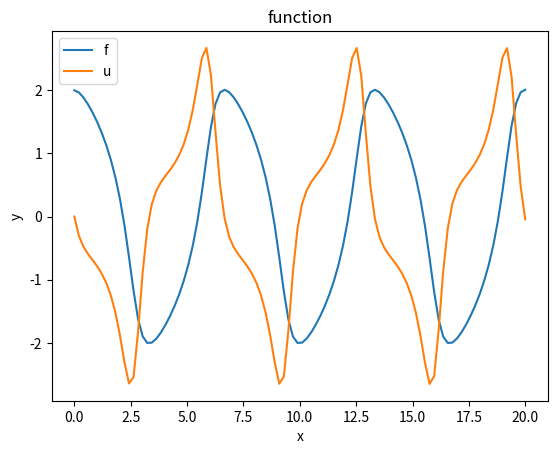

Recreate this plot in Python.
import numpy as np
from scipy import integrate
import matplotlib.pyplot as plot

def vdp1(t, y):
    return np.array([y[1], (1 - y[0]**2)*y[1] - y[0]])
t0, t1 = 0, 20                # start and end
t = np.linspace(t0, t1, 100)  # the points of evaluation of solution
y0 = [2, 0]                   # initial value
y = np.zeros((len(t), len(y0)))   # array for solution
y[0, :] = y0
r = integrate.ode(vdp1).set_integrator("dopri5")  # choice of method
r.set_initial_value(y0, t0)   # initial values
for i in range(1, t.size):
   y[i, :] = r.integrate(t[i]) # get one more value, add it to the array
   if not r.successful():
       raise RuntimeError("Could not integrate")
plot.plot(t, y)
plot.ylabel("y")
plot.xlabel("x")
plot.title("function")
plot.legend("function")
plot.show()